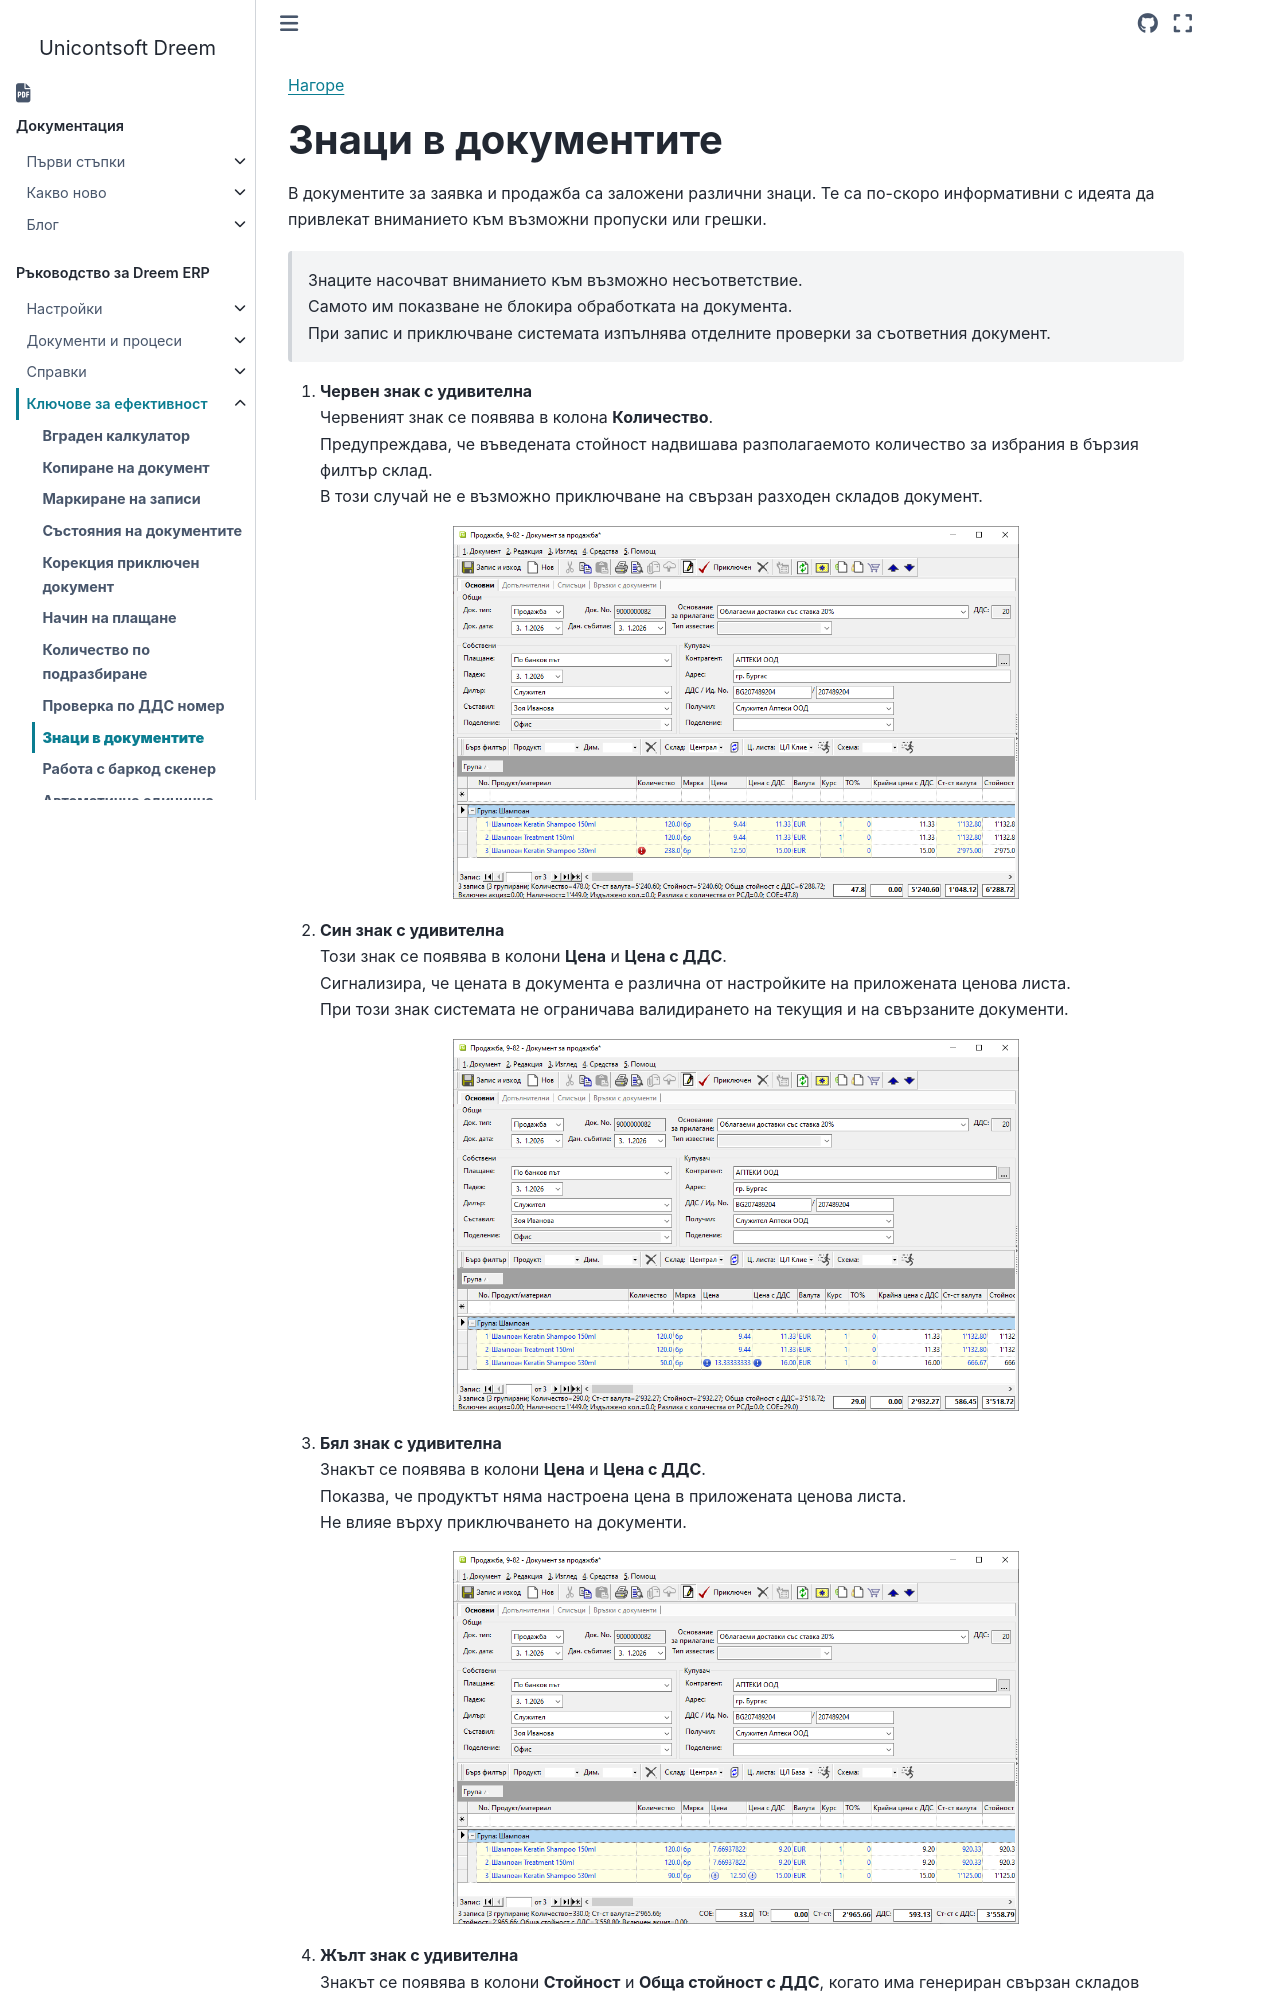

repository: Unicontsoft/unicontsoft.github.io · page: guide/erp/004-tips/009-issue-flags.html · generator: sphinx

```{only} html
[Нагоре](000-index)
```

# **Знаци в документите**

В документите за заявка и продажба са заложени различни знаци. Те са по-скоро информативни с идеята да привлекат вниманието към възможни пропуски или грешки.  

> Знаците насочват вниманието към възможно несъответствие.  
Самото им показване не блокира обработката на документа.  
При запис и приключване системата изпълнява отделните проверки за съответния документ.  

1) **Червен знак с удивителна**  
Червеният знак се появява в колона **Количество**.  
Предупреждава, че въведената стойност надвишава разполагаемото количество за избрания в бързия филтър склад.  
В този случай не е възможно приключване на свързан разходен складов документ.  

![](909-issue-flags1.png){ class=align-center w=15cm }

2) **Син знак с удивителна**  
Този знак се появява в колони **Цена** и **Цена с ДДС**.  
Сигнализира, че цената в документа е различна от настройките на приложената ценова листа.  
При този знак системата не ограничава валидирането на текущия и на свързаните документи.  

![](909-issue-flags2.png){ class=align-center w=15cm }

3) **Бял знак с удивителна**  
Знакът се появява в колони **Цена** и **Цена с ДДС**.  
Показва, че продуктът няма настроена цена в приложената ценова листа.  
Не влияе върху приключването на документи.
